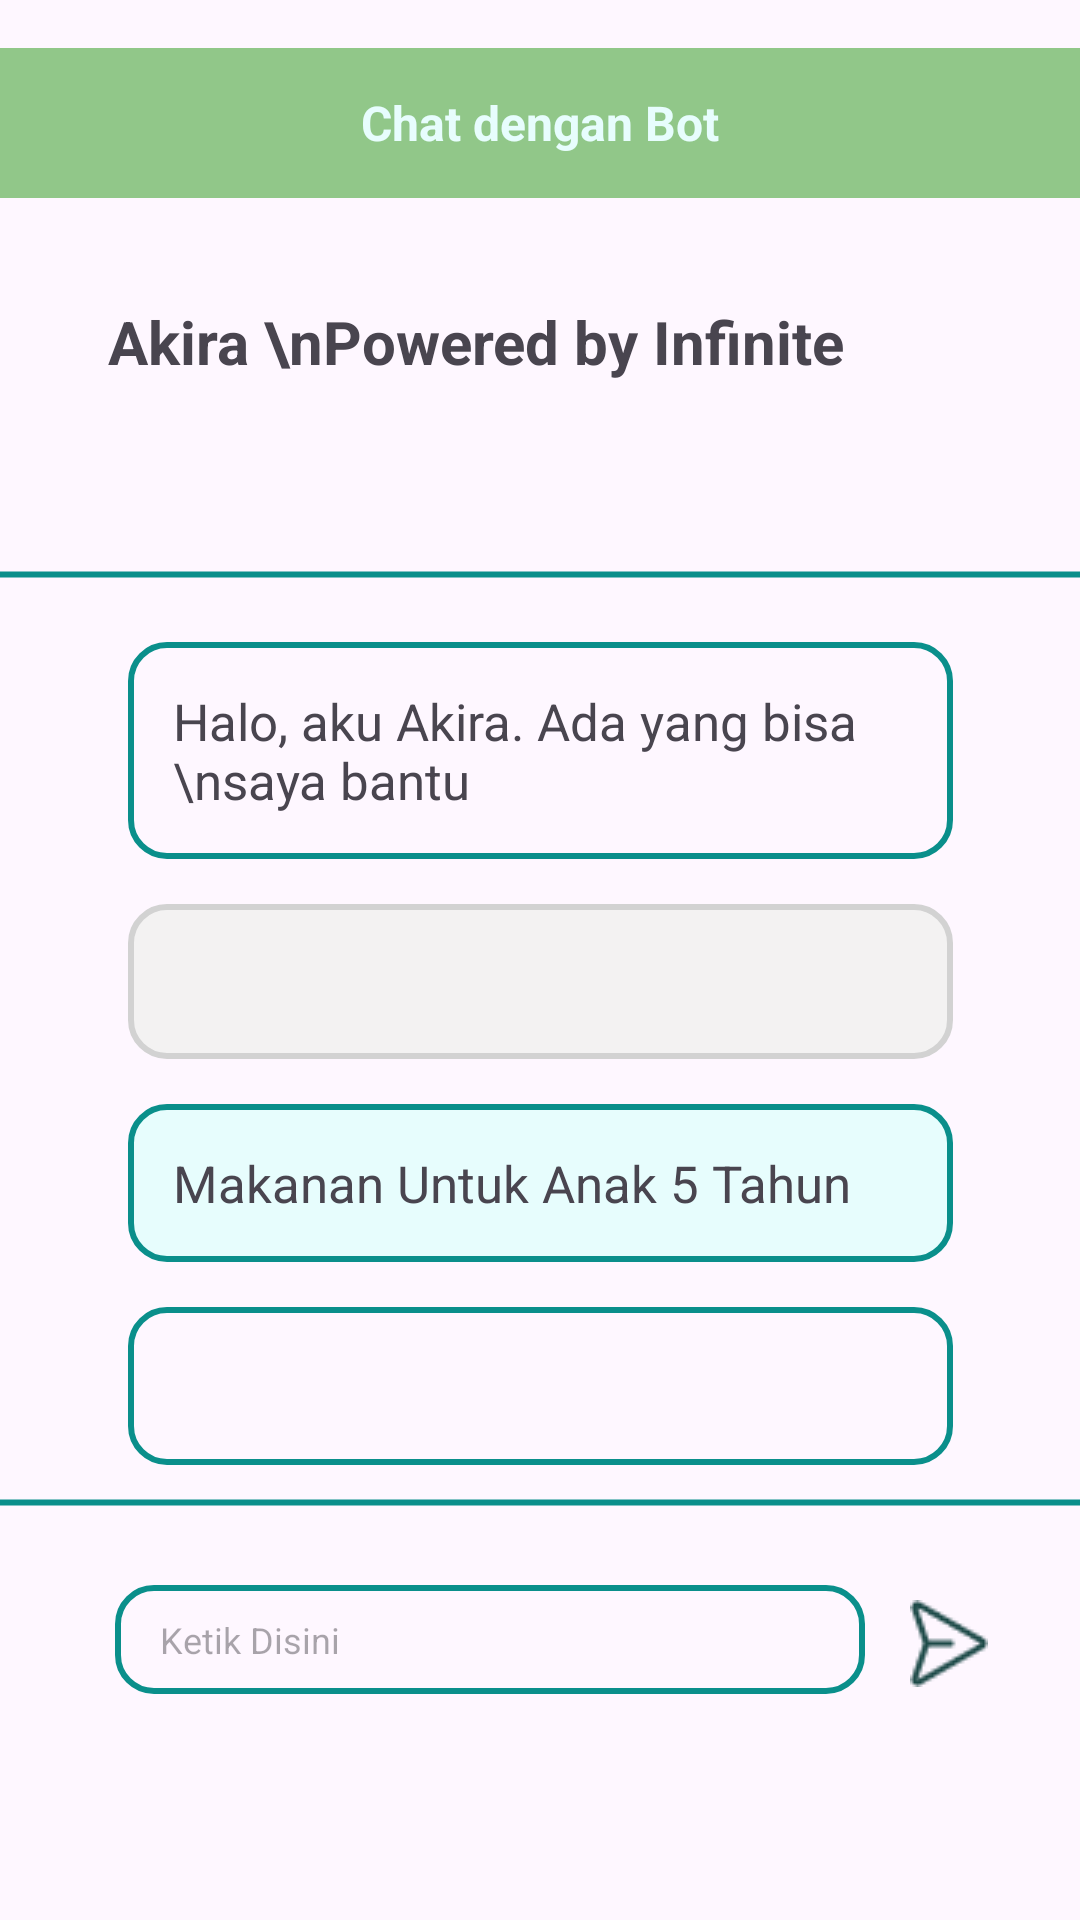

Here is an Android app screen rendered from its layout file. Give the layout XML and the strings, colors and styles it references.
<!-- AndroidManifest.xml: application theme Theme.MacroGroup6 -->
<!-- res/layout/activity_chat_bot.xml -->
<?xml version="1.0" encoding="utf-8"?>
<ScrollView
    xmlns:android="http://schemas.android.com/apk/res/android"
    xmlns:app="http://schemas.android.com/apk/res-auto"
    xmlns:tools="http://schemas.android.com/tools"
    android:layout_width="match_parent"
    android:layout_height="match_parent"
    tools:context=".ChatBotActivity">

    <androidx.constraintlayout.widget.ConstraintLayout
        android:layout_width="match_parent"
        android:layout_height="wrap_content">

        <TextView
            android:id="@+id/tvheader"
            android:layout_width="match_parent"
            android:layout_height="50dp"
            android:layout_marginTop="16dp"
            android:background="#91C789"
            android:gravity="center"
            android:text="Chat dengan Bot"
            android:textColor="#E7FDFD"
            android:textSize="16sp"
            android:textStyle="bold"
            app:layout_constraintEnd_toEndOf="parent"
            app:layout_constraintStart_toStartOf="parent"
            app:layout_constraintTop_toTopOf="parent" />

        <ImageView
            android:id="@+id/imageView2"
            android:layout_width="wrap_content"
            android:layout_height="wrap_content"
            app:layout_constraintBottom_toBottomOf="@+id/tvheader"
            app:layout_constraintStart_toStartOf="@+id/tvheader"
            app:layout_constraintTop_toTopOf="@+id/tvheader"
            app:srcCompat="@drawable/arrowleft" />


        <TextView
            android:id="@+id/tv2"
            android:layout_width="wrap_content"
            android:layout_height="wrap_content"
            android:layout_marginStart="36dp"
            android:layout_marginTop="30dp"
            android:text="Akira \nPowered by Infinite"
            android:textSize="20sp"
            android:textStyle="bold"
            app:layout_constraintBottom_toBottomOf="parent"
            app:layout_constraintStart_toStartOf="parent"
            app:layout_constraintTop_toBottomOf="@+id/tvheader"
            app:layout_constraintVertical_bias="0.01" />

        <ImageView
            android:id="@+id/imageView3"
            android:layout_width="wrap_content"
            android:layout_height="wrap_content"
            android:layout_marginStart="50dp"
            android:layout_marginTop="8dp"
            android:layout_marginEnd="60dp"
            app:layout_constraintEnd_toEndOf="parent"
            app:layout_constraintStart_toEndOf="@+id/tv2"
            app:layout_constraintTop_toBottomOf="@+id/tvheader"
            app:srcCompat="@drawable/ai_head" />

        <TextView
            android:id="@+id/line1"
            android:layout_width="375dp"
            android:layout_height="15dp"
            android:layout_marginTop="10dp"
            android:background="@drawable/line"
            app:layout_constraintBottom_toTopOf="@+id/chat1"
            app:layout_constraintEnd_toEndOf="parent"
            app:layout_constraintStart_toStartOf="parent"
            app:layout_constraintTop_toBottomOf="@+id/imageView3"
            app:layout_constraintVertical_bias="0.0"
            app:layout_goneMarginTop="300dp" />

        <TextView
            android:id="@+id/chat1"
            android:layout_marginTop="15dp"
            android:padding="15dp"
            android:background="@drawable/button_stroke"
            android:layout_width="275dp"
            android:layout_height="wrap_content"
            android:textSize="17dp"
            android:gravity="center_vertical"
            android:text="Halo, aku Akira. Ada yang bisa \nsaya bantu"
            app:layout_constraintEnd_toEndOf="parent"
            app:layout_constraintStart_toStartOf="parent"
            app:layout_constraintTop_toBottomOf="@+id/line1" />

        <TextView
            android:id="@+id/chat2"
            android:layout_marginTop="15dp"
            android:padding="15dp"
            android:textSize="16dp"
            android:lineSpacingExtra="15dp"
            android:background="@drawable/rectangle_gray"
            android:layout_width="275dp"
            android:layout_height="wrap_content"
            android:gravity="center"
            android:textColor="#98B3B2"
            app:layout_constraintEnd_toEndOf="parent"
            app:layout_constraintStart_toStartOf="parent"
            app:layout_constraintTop_toBottomOf="@+id/chat1" />

        <TextView
            android:id="@+id/chat3"
            android:layout_marginTop="15dp"
            android:padding="15dp"
            android:background="@drawable/rectangle_97"
            android:layout_width="275dp"
            android:layout_height="wrap_content"
            android:textSize="17dp"
            android:gravity="center_vertical"
            android:text="Makanan Untuk Anak 5 Tahun"
            app:layout_constraintEnd_toEndOf="parent"
            app:layout_constraintStart_toStartOf="parent"
            app:layout_constraintTop_toBottomOf="@+id/chat2" />

        <TextView
            android:id="@+id/chat4"
            android:layout_marginTop="15dp"
            android:padding="15dp"
            android:background="@drawable/button_stroke"
            android:layout_width="275dp"
            android:layout_height="wrap_content"
            android:textSize="17dp"
            android:gravity="center_vertical"
            app:layout_constraintEnd_toEndOf="parent"
            app:layout_constraintStart_toStartOf="parent"
            app:layout_constraintTop_toBottomOf="@+id/chat3" />

        <LinearLayout
            android:id="@+id/chatContainer"
            android:layout_width="match_parent"
            android:layout_height="wrap_content"
            android:gravity="center"
            android:orientation="vertical"
            app:layout_constraintTop_toBottomOf="@+id/chat4" />

        <TextView
            android:id="@+id/line2"
            android:layout_width="375dp"
            android:layout_height="15dp"
            android:layout_marginTop="5dp"
            android:background="@drawable/line"
            app:layout_constraintEnd_toEndOf="parent"
            app:layout_constraintHorizontal_bias="0.444"
            app:layout_constraintStart_toStartOf="parent"
            app:layout_constraintTop_toBottomOf="@+id/chatContainer"
            app:layout_goneMarginTop="300dp" />

        <EditText
            android:id="@+id/etChat"
            android:layout_width="250dp"
            android:layout_height="wrap_content"
            android:layout_marginTop="20dp"
            android:background="@drawable/button_stroke"
            android:hint="Ketik Disini"
            android:padding="10dp"
            android:paddingStart="15dp"
            android:textSize="12dp"
            app:layout_constraintEnd_toEndOf="parent"
            app:layout_constraintHorizontal_bias="0.347"
            app:layout_constraintStart_toStartOf="parent"
            app:layout_constraintTop_toBottomOf="@+id/line2" />

        <ImageView
            android:id="@+id/btn_send"
            android:layout_marginStart="15dp"
            android:layout_width="wrap_content"
            android:layout_height="wrap_content"
            android:layout_marginTop="5dp"
            android:layout_marginEnd="32dp"
            app:layout_constraintBottom_toBottomOf="@+id/etChat"
            app:layout_constraintEnd_toEndOf="parent"
            app:layout_constraintHorizontal_bias="0.0"
            app:layout_constraintStart_toEndOf="@+id/etChat"
            app:layout_constraintTop_toTopOf="@+id/etChat"
            app:layout_constraintVertical_bias="0.0"
            app:srcCompat="@drawable/send" />
    </androidx.constraintlayout.widget.ConstraintLayout>

</ScrollView>
<!-- resources referenced by this layout -->
<resources>
  <!-- drawable ai_head: png bitmap (drawable, 6731 bytes) -->
  <!-- drawable button_stroke (drawable) -->
  <?xml version="1.0" encoding="utf-8"?>
  <shape xmlns:android="http://schemas.android.com/apk/res/android" android:shape="rectangle">
  
  
  
      <stroke android:width="2dp" android:color="#0A8F8B" />
  
      <corners
          android:radius="12dp"/>
  
  </shape>
  <!-- drawable line (drawable) -->
  <?xml version="1.0" encoding="utf-8"?>
  <shape xmlns:android="http://schemas.android.com/apk/res/android" android:shape="line">
  
      <solid android:color="#E7FDFD" />
  
      <stroke android:width="2dp" android:color="#0A8F8B" />
  
      <corners
          android:radius="12dp"/>
  </shape>
  <!-- drawable rectangle_97 (drawable) -->
  <?xml version="1.0" encoding="utf-8"?>
  <shape xmlns:android="http://schemas.android.com/apk/res/android" android:shape="rectangle">
  
      <solid android:color="#E7FDFD" />
  
      <stroke android:width="2dp" android:color="#0A8F8B" />
  
  
      <corners
          android:radius="12dp"/>
  </shape>
  <!-- drawable rectangle_gray (drawable) -->
  <?xml version="1.0" encoding="utf-8"?>
  <shape xmlns:android="http://schemas.android.com/apk/res/android" android:shape="rectangle">
  
      <solid android:color="#F3F2F2" />
  
      <stroke android:width="2dp" android:color="#D2D2D2" />
  
      <corners
          android:radius="12dp"/>
  </shape>
  <!-- drawable send: png bitmap (drawable, 867 bytes) -->
  <style name="Theme.MacroGroup6" parent="Base.Theme.MacroGroup6" />
  <style name="Base.Theme.MacroGroup6" parent="Theme.Material3.DayNight.NoActionBar">
          
          
      </style>
</resources>
